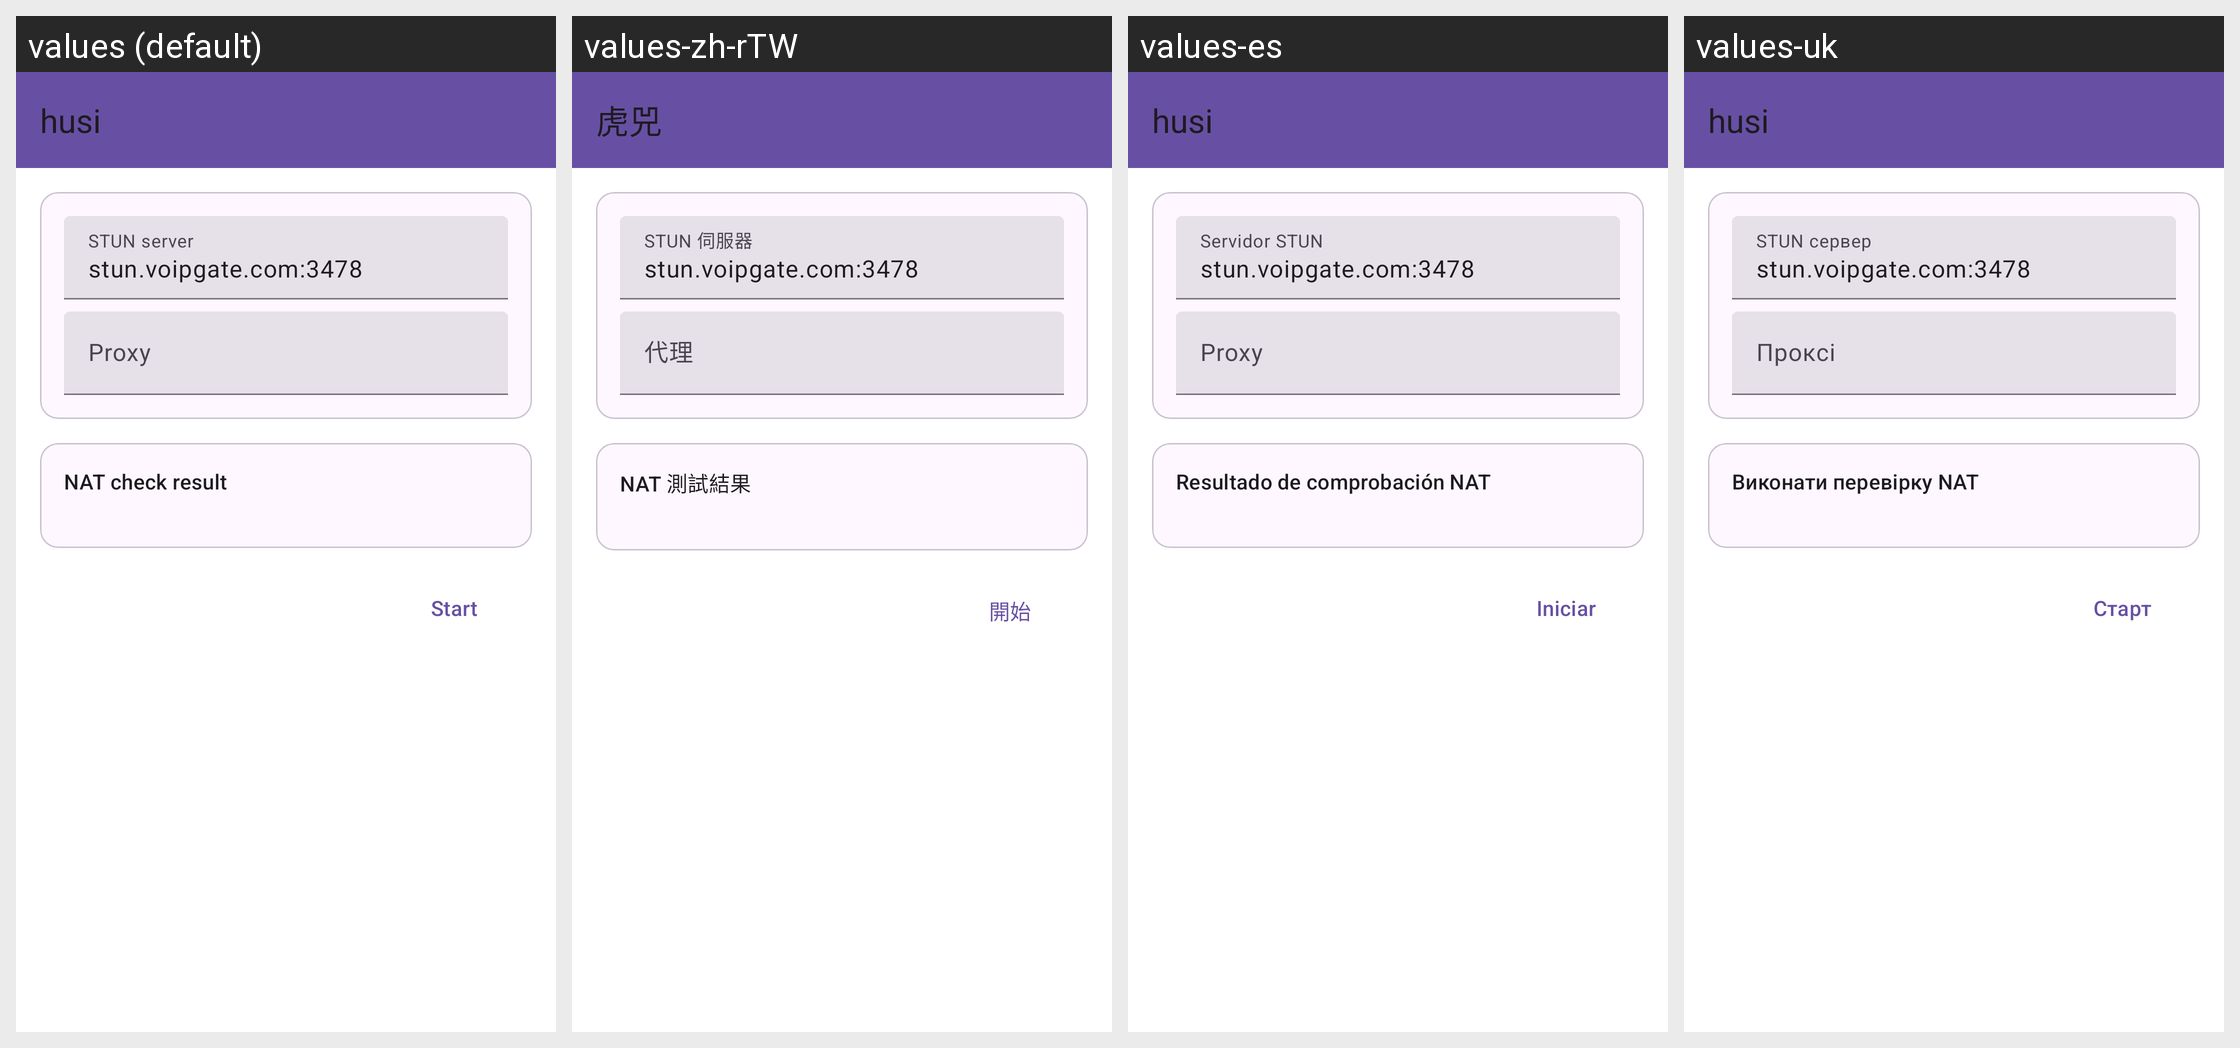

Translations of the strings shown on this Android screen, per locale in the grid:
Android screen res/layout/layout_stun.xml rendered under 4 locales, left to right: values (default), values-zh-rTW, values-es, values-uk. Device: Nexus 5 (rendered at 1080×1920; each locale shown at half size, 540×960, under a caption strip naming it); theme Theme.Start.
Other locales in the repository, not shown: values-ar, values-be, values-de, values-fa, values-fr, values-in, values-ja, values-ko, values-nb-rNO, values-nl, values-pt-rBR, values-ru, values-tr, values-zh-rCN, values-zh-rHK.
Strings drawn on this screen, with the default value and each locale's value (text and hints the layout hard-codes, and strings that could not be matched under every locale, appear in the picture but are not listed):

nat_stun_server_hint
  values: STUN server
  values-zh-rTW: STUN 伺服器
  values-es: Servidor STUN
  values-uk: STUN сервер

route_proxy
  values: Proxy
  values-zh-rTW: 代理
  values-es: Proxy
  values-uk: Проксі

nat_result_hint
  values: NAT check result
  values-zh-rTW: NAT 測試結果
  values-es: Resultado de comprobación NAT
  values-uk: Виконати перевірку NAT

start
  values: Start
  values-zh-rTW: 開始
  values-es: Iniciar
  values-uk: Старт

app_name
  values: husi
  values-zh-rTW: 虎兕
  values-es: husi
  values-uk: husi
